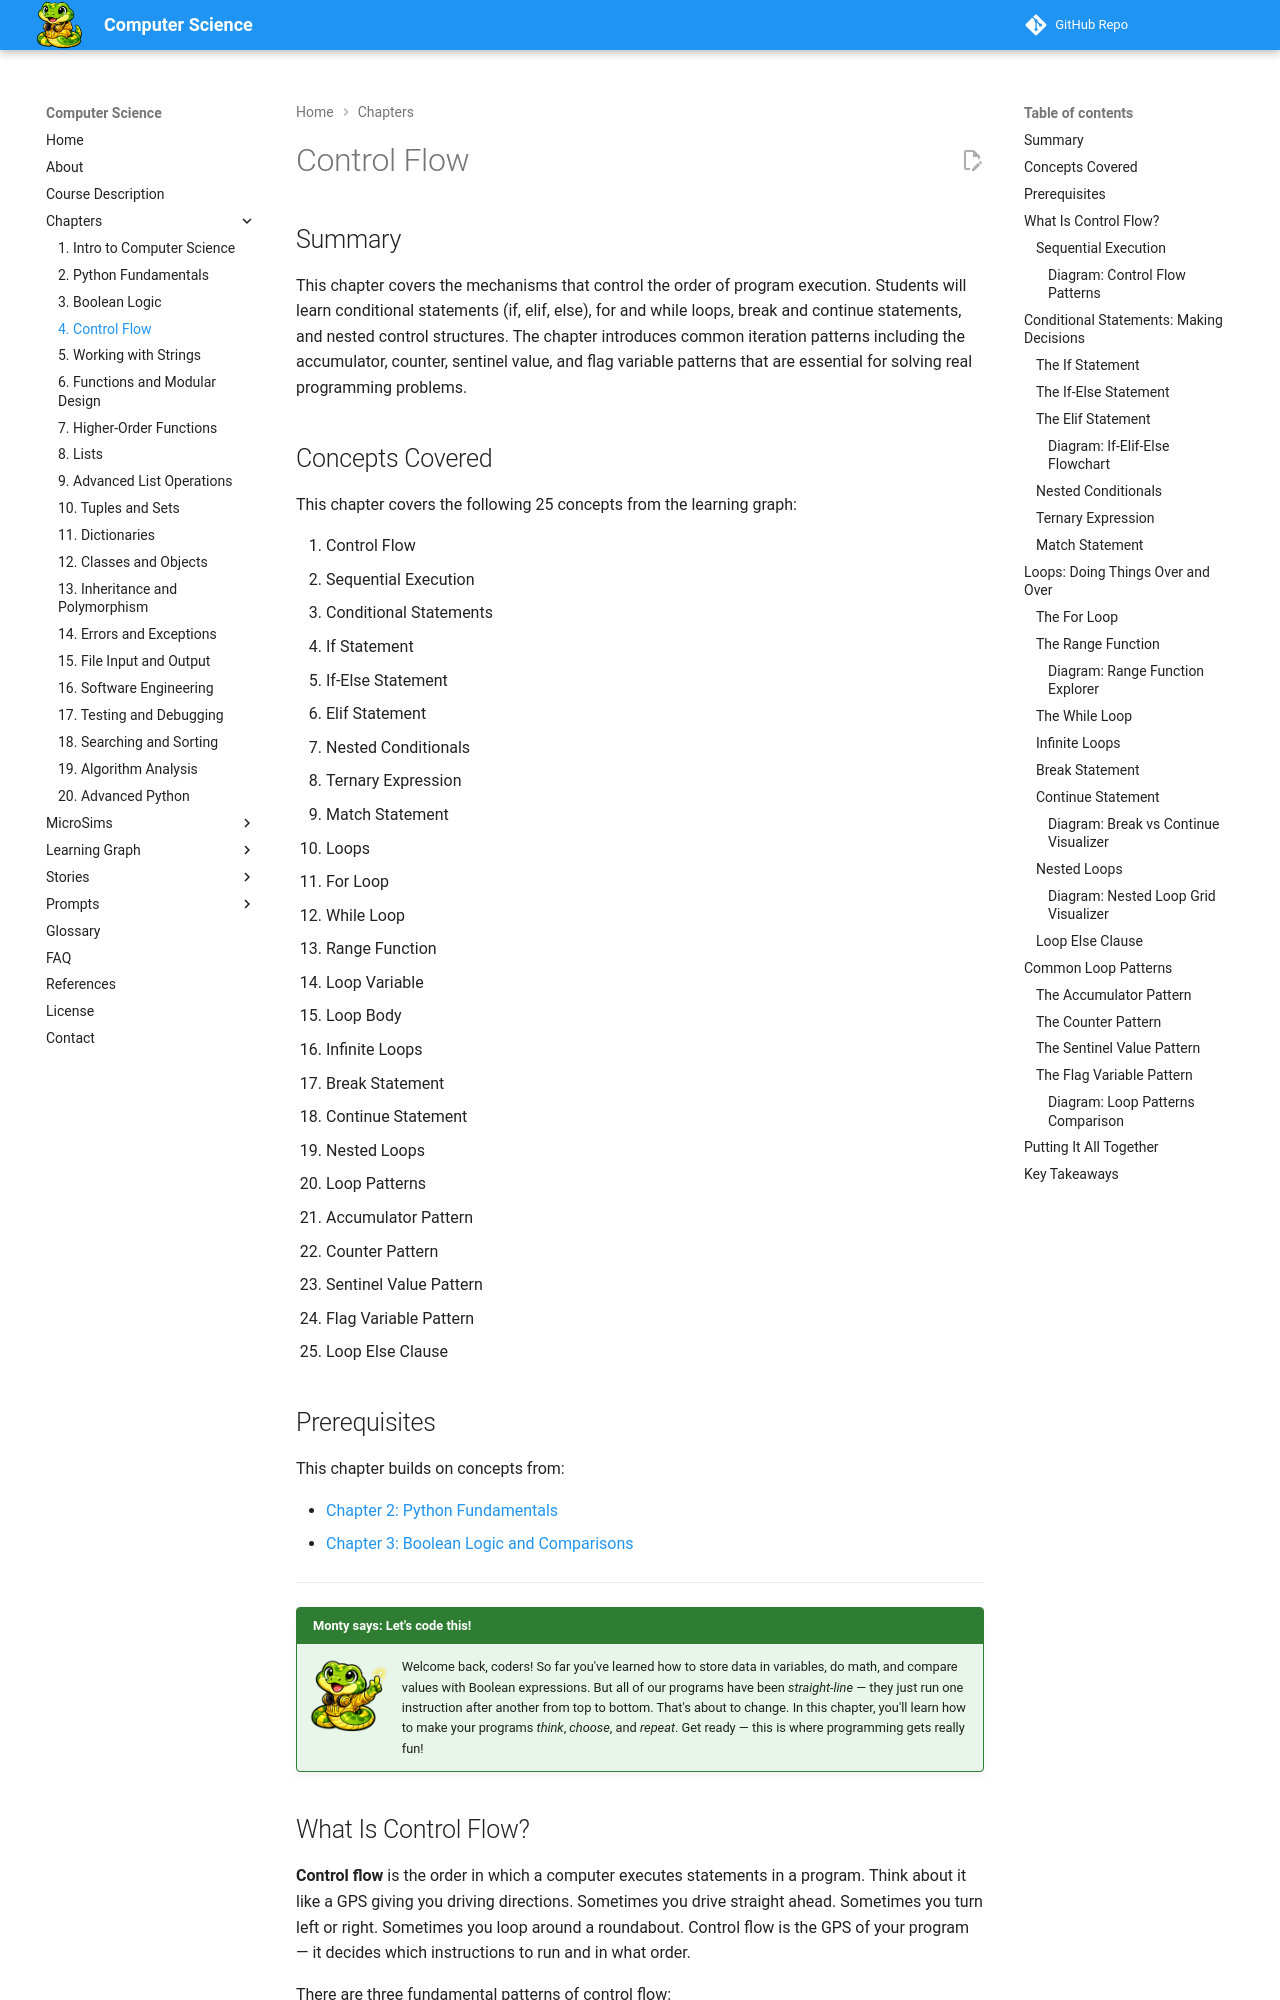

repository: dmccreary/computer-science · page: chapters/04-control-flow/index.html · generator: mkdocs

---
title: Control Flow
description: Conditional statements, loops, break and continue, and common iteration patterns in Python.
generated_by: claude skill chapter-content-generator
date: 2026-02-11
version: 0.04
---

# Control Flow

## Summary

This chapter covers the mechanisms that control the order of program execution. Students will learn conditional statements (if, elif, else), for and while loops, break and continue statements, and nested control structures. The chapter introduces common iteration patterns including the accumulator, counter, sentinel value, and flag variable patterns that are essential for solving real programming problems.

## Concepts Covered

This chapter covers the following 25 concepts from the learning graph:

1. Control Flow
2. Sequential Execution
3. Conditional Statements
4. If Statement
5. If-Else Statement
6. Elif Statement
7. Nested Conditionals
8. Ternary Expression
9. Match Statement
10. Loops
11. For Loop
12. While Loop
13. Range Function
14. Loop Variable
15. Loop Body
16. Infinite Loops
17. Break Statement
18. Continue Statement
19. Nested Loops
20. Loop Patterns
21. Accumulator Pattern
22. Counter Pattern
23. Sentinel Value Pattern
24. Flag Variable Pattern
25. Loop Else Clause

## Prerequisites

This chapter builds on concepts from:

- [Chapter 2: Python Fundamentals](../02-python-fundamentals/index.md)
- [Chapter 3: Boolean Logic and Comparisons](../03-boolean-logic/index.md)

---

!!! mascot-welcome "Monty says: Let's code this!"
    ![Monty](../../img/monty-welcome.png){ align=left width="80" }
    Welcome back, coders! So far you've learned how to store data in variables, do math, and compare values with Boolean expressions. But all of our programs have been *straight-line* — they just run one instruction after another from top to bottom. That's about to change. In this chapter, you'll learn how to make your programs *think*, *choose*, and *repeat*. Get ready — this is where programming gets really fun!

## What Is Control Flow?

**Control flow** is the order in which a computer executes statements in a program. Think about it like a GPS giving you driving directions. Sometimes you drive straight ahead. Sometimes you turn left or right. Sometimes you loop around a roundabout. Control flow is the GPS of your program — it decides which instructions to run and in what order.

There are three fundamental patterns of control flow:

| Pattern | What It Does | Real-Life Analogy |
|---------|-------------|-------------------|
| **Sequential** | Run statements one after another, top to bottom | Reading a book page by page |
| **Selection** | Choose which statements to run based on a condition | A "Choose Your Own Adventure" book |
| **Iteration** | Repeat statements multiple times | Listening to your favorite song on repeat |

Every program you'll ever write — from a simple calculator to a massive video game — uses some combination of these three patterns. Let's explore each one.

### Sequential Execution

**Sequential execution** is the simplest form of control flow. The computer runs your statements in order, one after another, from the first line to the last. This is Python's default behavior.

```python
name = "Alex"
age = 16
print("Hello, " + name)
print("You are " + str(age) + " years old")
```

Python runs line 1, then line 2, then line 3, then line 4. No surprises, no detours. It's like following a recipe step by step — first crack the eggs, then add the flour, then mix. You wouldn't frost a cake before baking it (well, you could try, but it wouldn't go well).

Sequential execution is fine for simple tasks, but real programs need to make decisions and repeat actions. That's where conditionals and loops come in.
